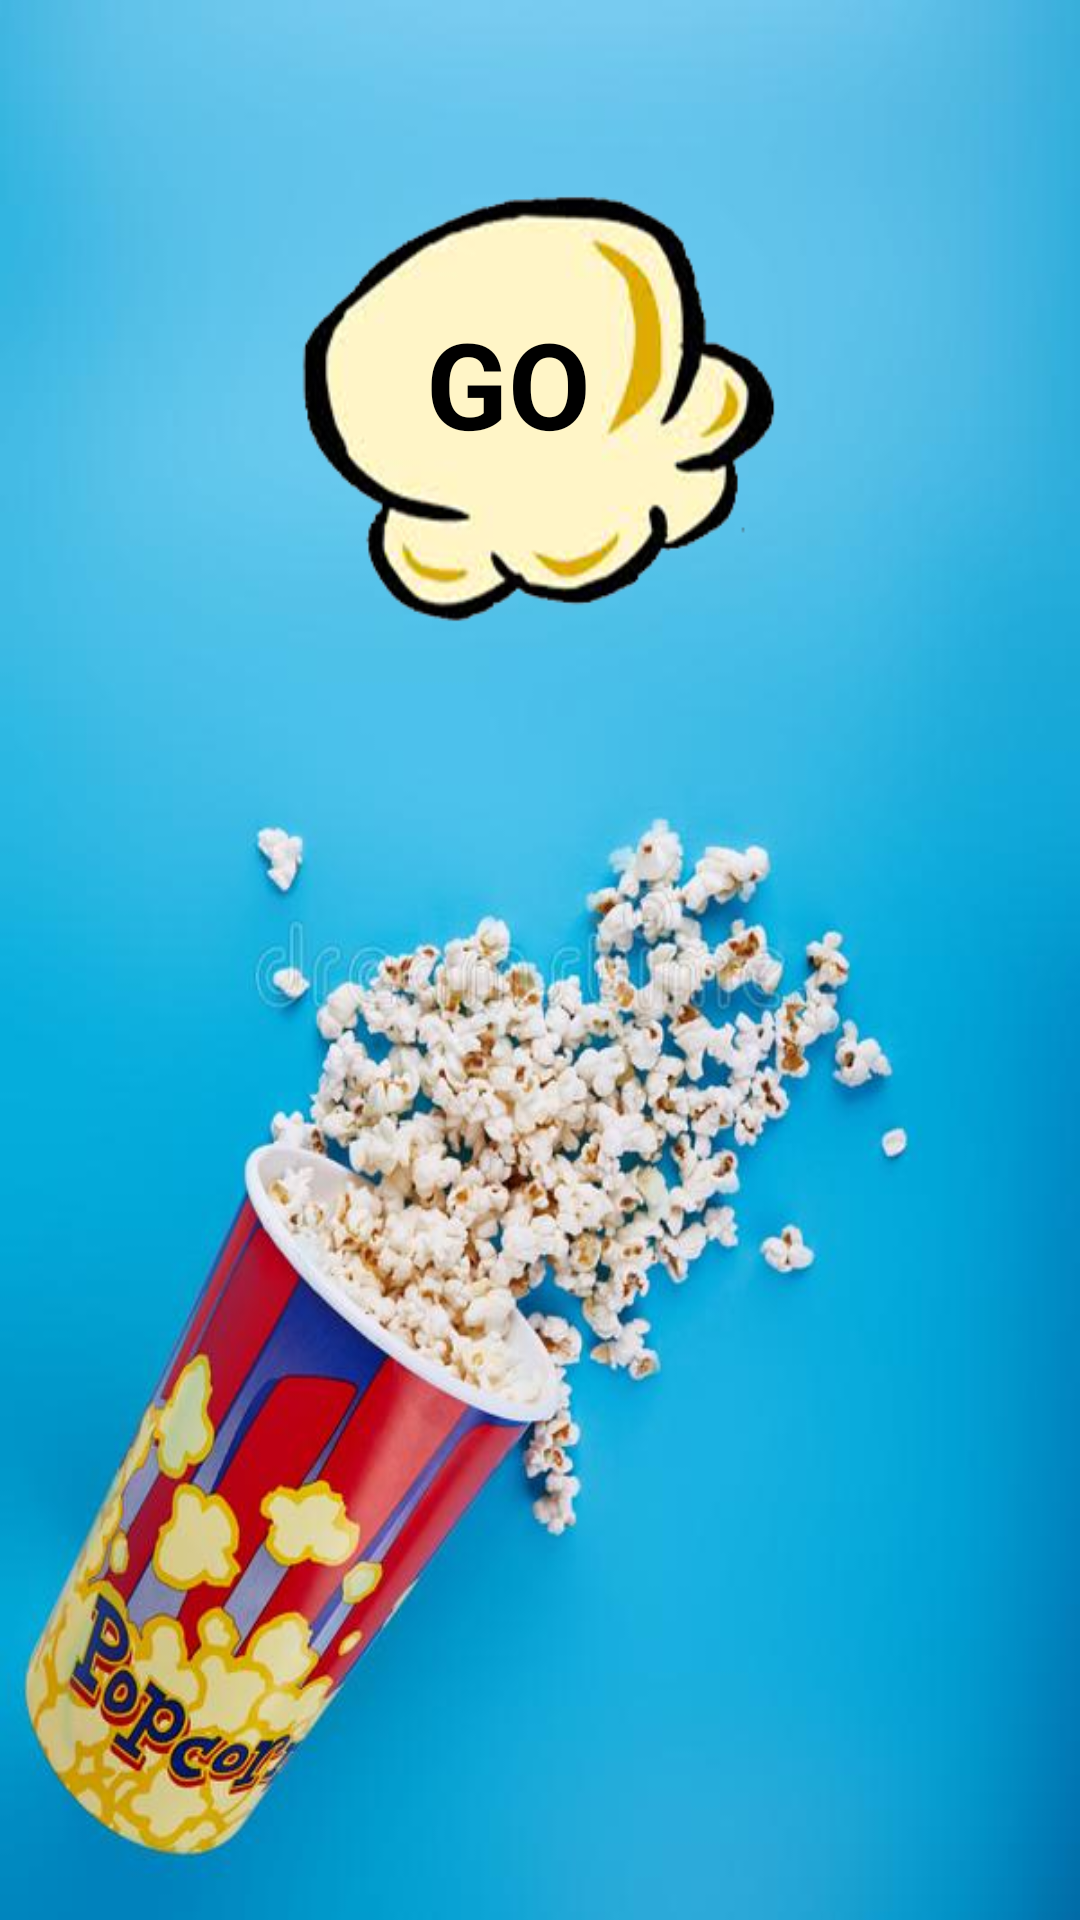

Android layout source for this screen:
<!-- AndroidManifest.xml: application theme AppTheme -->
<!-- res/layout/activity_main.xml -->
<?xml version="1.0" encoding="utf-8"?>
<RelativeLayout xmlns:android="http://schemas.android.com/apk/res/android"
    xmlns:app="http://schemas.android.com/apk/res-auto"
    xmlns:tools="http://schemas.android.com/tools"
    android:layout_width="match_parent"
    android:layout_height="match_parent"
    tools:context="com.example.user.moviestesthofitmizrahi.activity.MainActivity"
    android:id="@+id/go_main_layout"
    android:background="@drawable/popcover"
    android:layoutDirection="ltr">

    <RelativeLayout
        android:id="@+id/relativeLayout"
        android:layout_width="wrap_content"
        android:layout_height="wrap_content"
        android:layout_alignParentTop="true"
        android:layout_centerHorizontal="true"
        android:layout_marginTop="47dp">


        <ImageView
            android:id="@+id/popcornGoImage"
            android:layout_width="190dp"
            android:layout_height="190dp"
            android:layout_alignParentLeft="true"
            android:layout_alignParentStart="true"
            android:layout_alignParentTop="true"
            android:layout_gravity="center"
            android:layout_marginLeft="14dp"
            android:layout_marginStart="14dp"
            android:src="@drawable/popcornimage" />


        <TextView
            android:layout_width="wrap_content"
            android:layout_height="wrap_content"
            android:layout_alignLeft="@+id/popcornGoImage"
            android:layout_alignParentTop="true"
            android:layout_alignStart="@+id/popcornGoImage"
            android:layout_marginLeft="50dp"
            android:layout_marginStart="50dp"
            android:layout_marginTop="54dp"
            android:text="GO"
            android:textColor="#000000"
            android:textSize="40sp"
            android:textStyle="bold" />

    </RelativeLayout>

</RelativeLayout>
<!-- resources referenced by this layout -->
<resources>
  <!-- drawable popcornimage: png bitmap (drawable, 46761 bytes) -->
  <!-- drawable popcover: jpg bitmap (drawable, 41526 bytes) -->
  <style name="AppTheme" parent="Theme.AppCompat.Light.DarkActionBar">
          
          <item name="colorPrimary">@color/colorPrimary</item>
          <item name="colorPrimaryDark">@color/colorPrimaryDark</item>
          <item name="colorAccent">@color/colorAccent</item>
      </style>
  <color name="colorPrimary">#3F51B5</color>
  <color name="colorPrimaryDark">#303F9F</color>
  <color name="colorAccent">#FF4081</color>
</resources>
